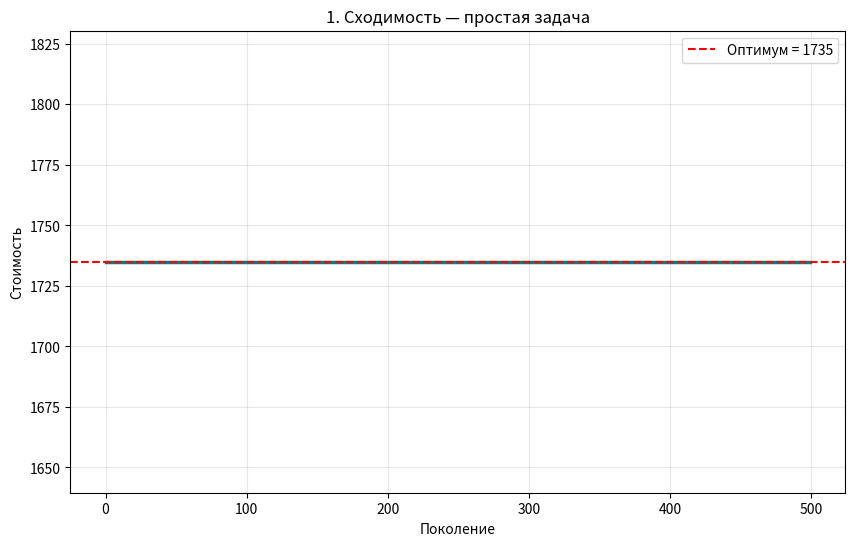
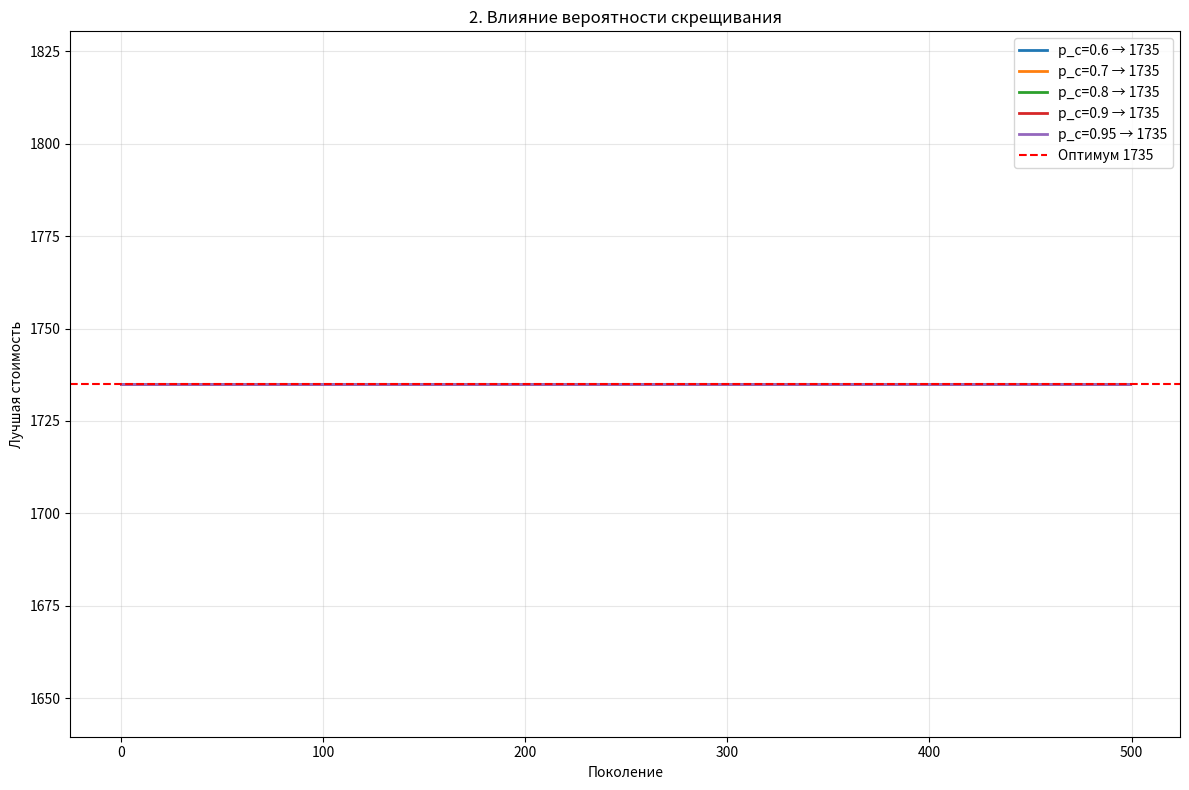
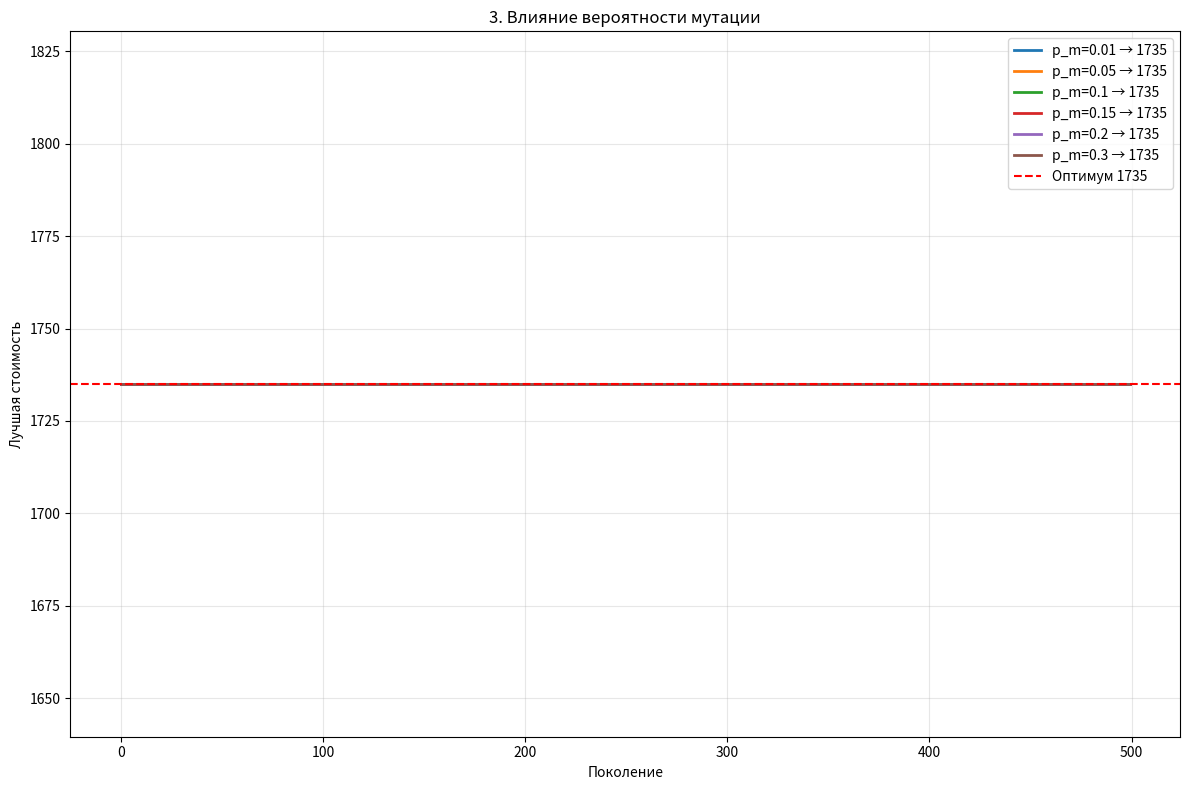
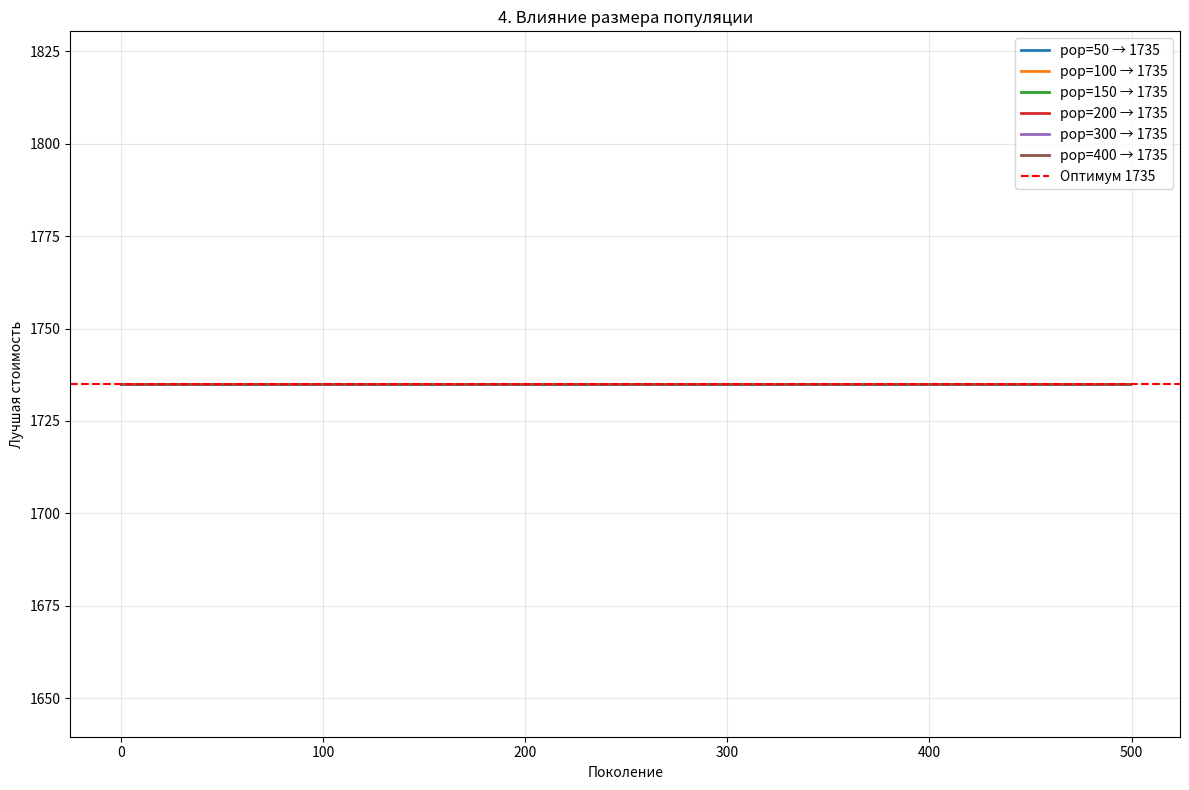
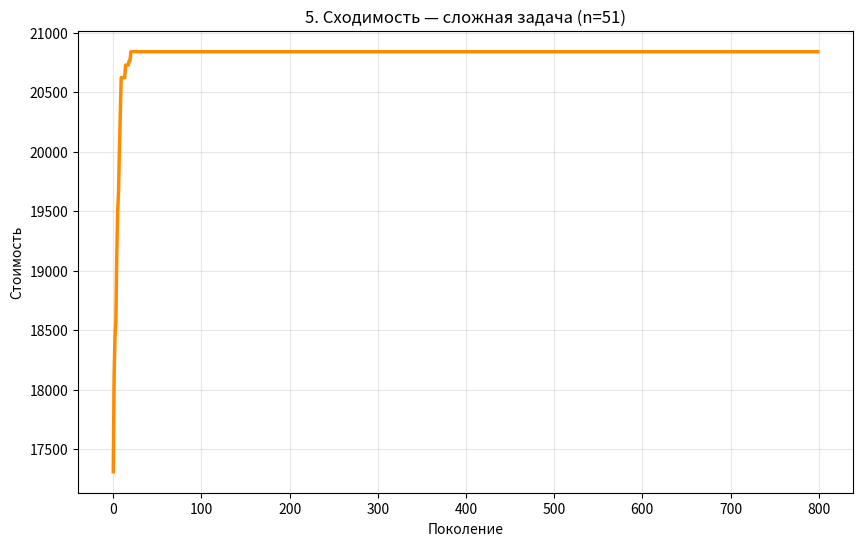

The script that saved these images, in order:
import random
import matplotlib.pyplot as plt
import time

# =============================================
# ЛАБОРАТОРНАЯ РАБОТА №3
# ВАРИАНТ 6 — Перестановочное кодирование
# Расширенное исследование параметров ГА
# =============================================

# Простая задача — набор 6
CAPACITY_SIMPLE = 170
WEIGHTS_SIMPLE = [41, 50, 49, 59, 55, 57, 60]
PROFITS_SIMPLE = [442, 525, 511, 593, 546, 564, 617]
OPTIMAL_SIMPLE = 1735

# Сложная задача — набор 5, n=51
CAPACITY_COMPLEX = 11922
WEIGHTS_COMPLEX = [338,310,819,481,316,482,705,58,976,23,750,845,19,788,367,579,10,47,181,956,
                   197,756,930,943,345,355,525,776,109,749,798,798,860,37,946,92,341,611,919,
                   340,925,546,313,317,178,79,149,690,997,162,49]

PROFITS_COMPLEX = [623,742,796,943,740,923,30,466,944,649,901,114,470,247,544,574,14,217,280,917,
                   766,160,798,139,618,127,2,872,210,216,983,873,290,962,540,678,205,941,691,
                   967,894,299,362,166,146,66,302,604,4,678,500]  # 51 элемент

class KnapsackGA_Permutation:
    def __init__(self, capacity, weights, profits, pop_size=120, generations=400,
                 crossover_prob=0.8, mutation_prob=0.1, seed=None):
        if seed is not None:
            random.seed(seed)
        self.capacity = capacity
        self.weights = weights
        self.profits = profits
        self.n = len(weights)
        self.pop_size = pop_size
        self.generations = generations
        self.crossover_prob = crossover_prob
        self.mutation_prob = mutation_prob

        self.population = [list(range(self.n)) for _ in range(pop_size)]
        for ind in self.population:
            random.shuffle(ind)
        self.history = []

    def decode_and_fitness(self, perm):
        weight = profit = 0
        for idx in perm:
            if weight + self.weights[idx] <= self.capacity:
                weight += self.weights[idx]
                profit += self.profits[idx]
        return profit, weight

    def fitness(self, perm):
        return self.decode_and_fitness(perm)[0]

    def order_crossover(self, p1, p2):
        if random.random() > self.crossover_prob:
            return p1[:], p2[:]
        start, end = sorted(random.sample(range(self.n), 2))
        child1, child2 = [None] * self.n, [None] * self.n
        child1[start:end] = p1[start:end]
        child2[start:end] = p2[start:end]
        p2_rest = [x for x in p2 if x not in p1[start:end]]
        p1_rest = [x for x in p1 if x not in p2[start:end]]
        for i in range(self.n):
            if child1[i] is None:
                child1[i] = p2_rest.pop(0)
            if child2[i] is None:
                child2[i] = p1_rest.pop(0)
        return child1, child2

    def mutate(self, ind):
        if random.random() < self.mutation_prob:
            i, j = random.sample(range(self.n), 2)
            ind[i], ind[j] = ind[j], ind[i]
        return ind

    def run(self):
        best_ever = 0
        best_perm = None
        for gen in range(self.generations):
            fitnesses = [self.fitness(ind) for ind in self.population]
            best_idx = fitnesses.index(max(fitnesses))
            if fitnesses[best_idx] > best_ever:
                best_ever = fitnesses[best_idx]
                best_perm = self.population[best_idx][:]
            self.history.append(best_ever)

            new_pop = [self.population[best_idx][:]]
            while len(new_pop) < self.pop_size:
                p1 = max(random.sample(self.population, 3), key=self.fitness)
                p2 = max(random.sample(self.population, 3), key=self.fitness)
                c1, c2 = self.order_crossover(p1, p2)
                new_pop.append(self.mutate(c1))
                if len(new_pop) < self.pop_size:
                    new_pop.append(self.mutate(c2))
            self.population = new_pop

        # Финальное декодирование
        weight = profit = 0
        for idx in best_perm:
            if weight + self.weights[idx] <= self.capacity:
                weight += self.weights[idx]
                profit += self.profits[idx]
        return profit, weight, self.history


# =============================================
# ОСНОВНОЙ ЗАПУСК — ПО ПУНКТАМ
# =============================================

if __name__ == "__main__":
    # =============================================
    # 1. Решение простой задачи
    # =============================================
    print("1. РЕШЕНИЕ ПРОСТОЙ ЗАДАЧИ (набор 6)")
    print("-" * 70)
    ga = KnapsackGA_Permutation(CAPACITY_SIMPLE, WEIGHTS_SIMPLE, PROFITS_SIMPLE,
                                pop_size=150, generations=500, crossover_prob=0.9,
                                mutation_prob=0.15, seed=777)
    profit, weight, hist = ga.run()
    print(f"   → Найденная стоимость: {profit} → {'ОПТИМУМ ДОСТИГНУТ ✓' if profit == 1735 else 'НЕ ДОСТИГНУТ ✗'}")
    print(f"   → Вес: {weight}/170\n")

    plt.figure(figsize=(10, 6))
    plt.plot(hist, color="teal", linewidth=2.5)
    plt.axhline(1735, color="red", linestyle="--", label="Оптимум = 1735")
    plt.title("1. Сходимость — простая задача")
    plt.xlabel("Поколение")
    plt.ylabel("Стоимость")
    plt.legend()
    plt.grid(alpha=0.3)
    plt.show()

    # =============================================
    # 2. Влияние вероятности скрещивания
    # =============================================
    print("2. ИССЛЕДОВАНИЕ ВЕРОЯТНОСТИ СКРЕЩИВАНИЯ (p_c)")
    print("-" * 70)
    probs = [0.6, 0.7, 0.8, 0.9, 0.95]
    plt.figure(figsize=(12, 8))
    for p in probs:
        print(f"   p_c = {p} ...", end=" ")
        ga = KnapsackGA_Permutation(CAPACITY_SIMPLE, WEIGHTS_SIMPLE, PROFITS_SIMPLE,
                                    pop_size=150, generations=500, crossover_prob=p,
                                    mutation_prob=0.15, seed=42)
        start = time.time()
        profit, _, hist = ga.run()
        t = time.time() - start
        print(f"→ {profit} ({'оптимум' if profit == 1735 else profit}) за {t:.2f}с")
        plt.plot(hist, label=f"p_c={p} → {profit}", linewidth=2)
    plt.axhline(1735, color='red', linestyle='--', label='Оптимум 1735')
    plt.title("2. Влияние вероятности скрещивания")
    plt.xlabel("Поколение")
    plt.ylabel("Лучшая стоимость")
    plt.legend()
    plt.grid(alpha=0.3)
    plt.tight_layout()
    plt.show()

    # =============================================
    # 3. Влияние вероятности мутации
    # =============================================
    print("\n3. ИССЛЕДОВАНИЕ ВЕРОЯТНОСТИ МУТАЦИИ (p_m)")
    print("-" * 70)
    mut_probs = [0.01, 0.05, 0.1, 0.15, 0.2, 0.3]
    plt.figure(figsize=(12, 8))
    for pm in mut_probs:
        print(f"   p_m = {pm} ...", end=" ")
        ga = KnapsackGA_Permutation(CAPACITY_SIMPLE, WEIGHTS_SIMPLE, PROFITS_SIMPLE,
                                    pop_size=150, generations=500, crossover_prob=0.9,
                                    mutation_prob=pm, seed=42)
        start = time.time()
        profit, _, hist = ga.run()
        t = time.time() - start
        print(f"→ {profit} ({'оптимум' if profit == 1735 else profit}) за {t:.2f}с")
        plt.plot(hist, label=f"p_m={pm} → {profit}", linewidth=2)
    plt.axhline(1735, color='red', linestyle='--', label='Оптимум 1735')
    plt.title("3. Влияние вероятности мутации")
    plt.xlabel("Поколение")
    plt.ylabel("Лучшая стоимость")
    plt.legend()
    plt.grid(alpha=0.3)
    plt.tight_layout()
    plt.show()

    # =============================================
    # 4. Влияние размера популяции
    # =============================================
    print("\n4. ИССЛЕДОВАНИЕ РАЗМЕРА ПОПУЛЯЦИИ")
    print("-" * 70)
    pop_sizes = [50, 100, 150, 200, 300, 400]
    plt.figure(figsize=(12, 8))
    for size in pop_sizes:
        print(f"   pop_size = {size} ...", end=" ")
        ga = KnapsackGA_Permutation(CAPACITY_SIMPLE, WEIGHTS_SIMPLE, PROFITS_SIMPLE,
                                    pop_size=size, generations=500, crossover_prob=0.9,
                                    mutation_prob=0.15, seed=42)
        start = time.time()
        profit, _, hist = ga.run()
        t = time.time() - start
        print(f"→ {profit} ({'оптимум' if profit == 1735 else profit}) за {t:.2f}с")
        plt.plot(hist, label=f"pop={size} → {profit}", linewidth=2)
    plt.axhline(1735, color='red', linestyle='--', label='Оптимум 1735')
    plt.title("4. Влияние размера популяции")
    plt.xlabel("Поколение")
    plt.ylabel("Лучшая стоимость")
    plt.legend()
    plt.grid(alpha=0.3)
    plt.tight_layout()
    plt.show()

    # =============================================
    # 5. Решение сложной задачи
    # =============================================
    print("\n5. РЕШЕНИЕ СЛОЖНОЙ ЗАДАЧИ (n=51)")
    print("-" * 70)
    ga_big = KnapsackGA_Permutation(CAPACITY_COMPLEX, WEIGHTS_COMPLEX, PROFITS_COMPLEX,
                                     pop_size=400, generations=800,
                                     crossover_prob=0.92, mutation_prob=0.18, seed=123)
    profit_big, weight_big, hist_big = ga_big.run()
    fill = weight_big / CAPACITY_COMPLEX * 100
    print(f"   → Найденная стоимость: {profit_big}")
    print(f"   → Заполнение рюкзака: {weight_big}/{CAPACITY_COMPLEX} ({fill:.2f}%)")

    plt.figure(figsize=(10, 6))
    plt.plot(hist_big, color="darkorange", linewidth=2.5)
    plt.title("5. Сходимость — сложная задача (n=51)")
    plt.xlabel("Поколение")
    plt.ylabel("Стоимость")
    plt.grid(alpha=0.3)
    plt.show()
